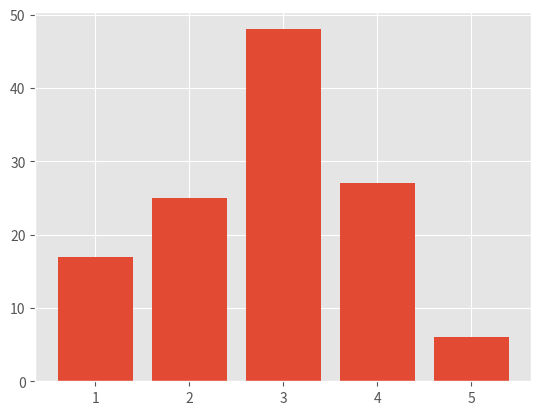

Reproduce this figure in Python.
# coding: utf-8

import numpy as np 
import matplotlib.pyplot as plt 

x = np.arange(1,6) 
dados = np.random.randint(0,50,5)

plt.style.use('ggplot')


plt.bar(x,dados)
plt.show()

